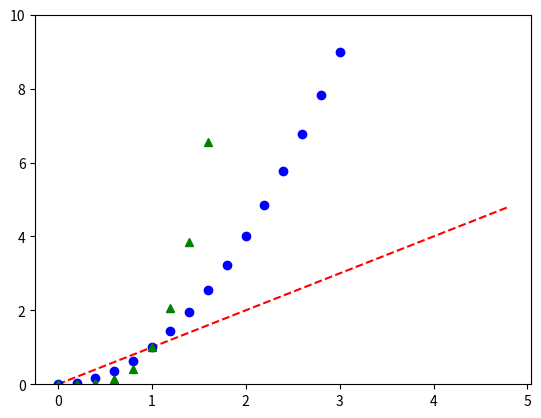

Here is the Python script that generated this plot:
from numpy import *
from matplotlib.pyplot import *

t = arange(0, 5, 0.2)
ylim(0, 10)
plot(t, t, 'r--', t, t**2, 'bo', t, t**4, 'g^')
show()